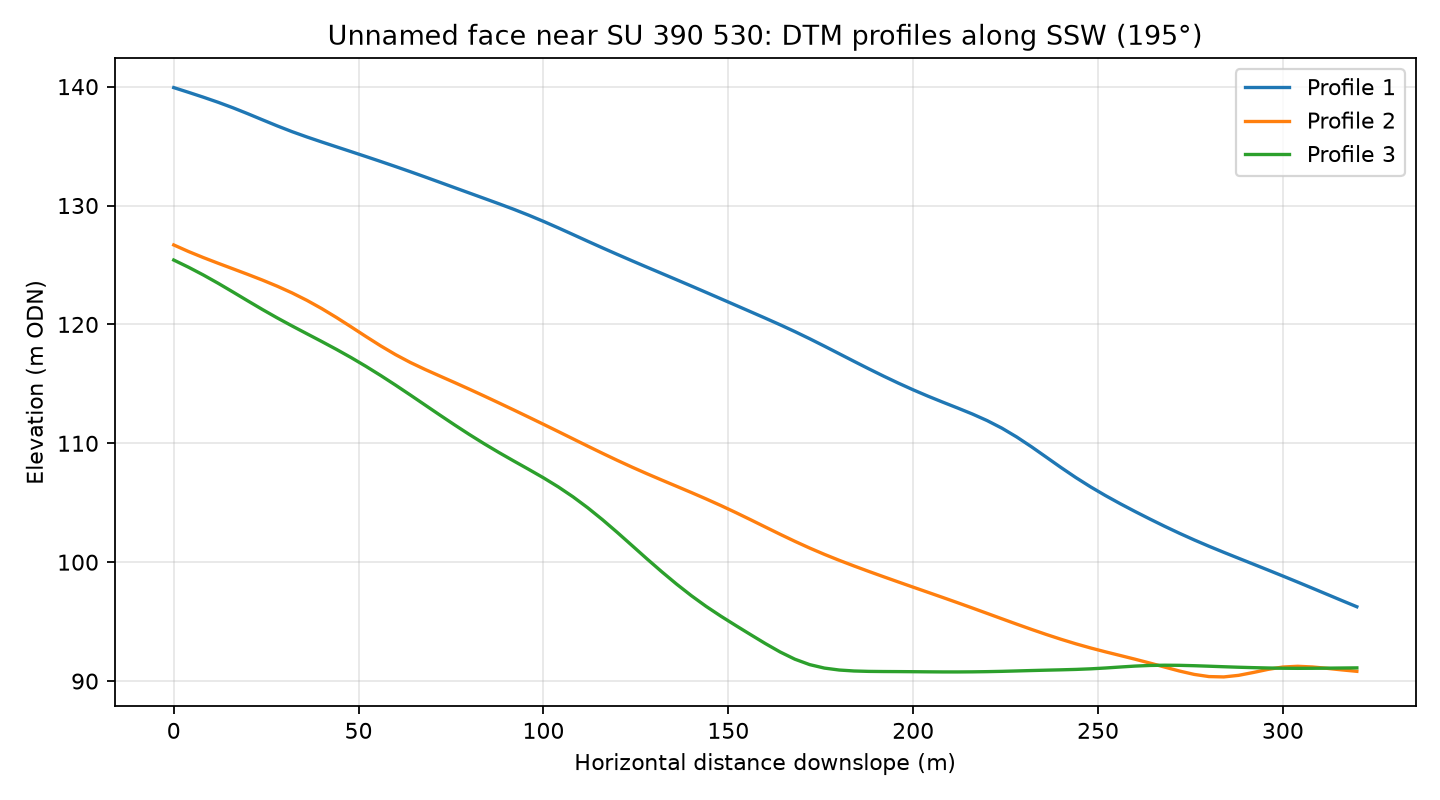

The table this chart was drawn from, first rows:
profile, distance_m, elevation_m
1, 0.0, 139.9
1, 4.0, 139.5
1, 8.0, 139.1
1, 12.0, 138.7
1, 16.0, 138.2
1, 20.0, 137.7
1, 24.0, 137.2
1, 28.0, 136.7
1, 32.0, 136.2
1, 36.0, 135.8
1, 40.0, 135.3
1, 44.0, 134.9
1, 48.0, 134.5
1, 52.0, 134.1
1, 56.0, 133.7
1, 60.0, 133.3
1, 64.0, 132.8
1, 68.0, 132.4
1, 72.0, 132
1, 76.0, 131.5
1, 80.0, 131
1, 84.0, 130.6
1, 88.0, 130.1
1, 92.0, 129.7
1, 96.0, 129.2
1, 100.0, 128.7
1, 104.0, 128.1
1, 108.0, 127.6
1, 112.0, 127
1, 116.0, 126.4
1, 120.0, 125.9
1, 124.0, 125.3
1, 128.0, 124.8
1, 132.0, 124.3
1, 136.0, 123.8
1, 140.0, 123.2
1, 144.0, 122.7
1, 148.0, 122.2
1, 152.0, 121.6
1, 156.0, 121.1
1, 160.0, 120.5
1, 164.0, 120
1, 168.0, 119.4
1, 172.0, 118.8
1, 176.0, 118.2
1, 180.0, 117.5
1, 184.0, 116.9
1, 188.0, 116.3
1, 192.0, 115.7
1, 196.0, 115.1
1, 200.0, 114.5
1, 204.0, 114
1, 208.0, 113.5
1, 212.0, 113
1, 216.0, 112.5
1, 220.0, 111.9
1, 224.0, 111.3
1, 228.0, 110.5
1, 232.0, 109.7
1, 236.0, 108.8
... 183 more rows
